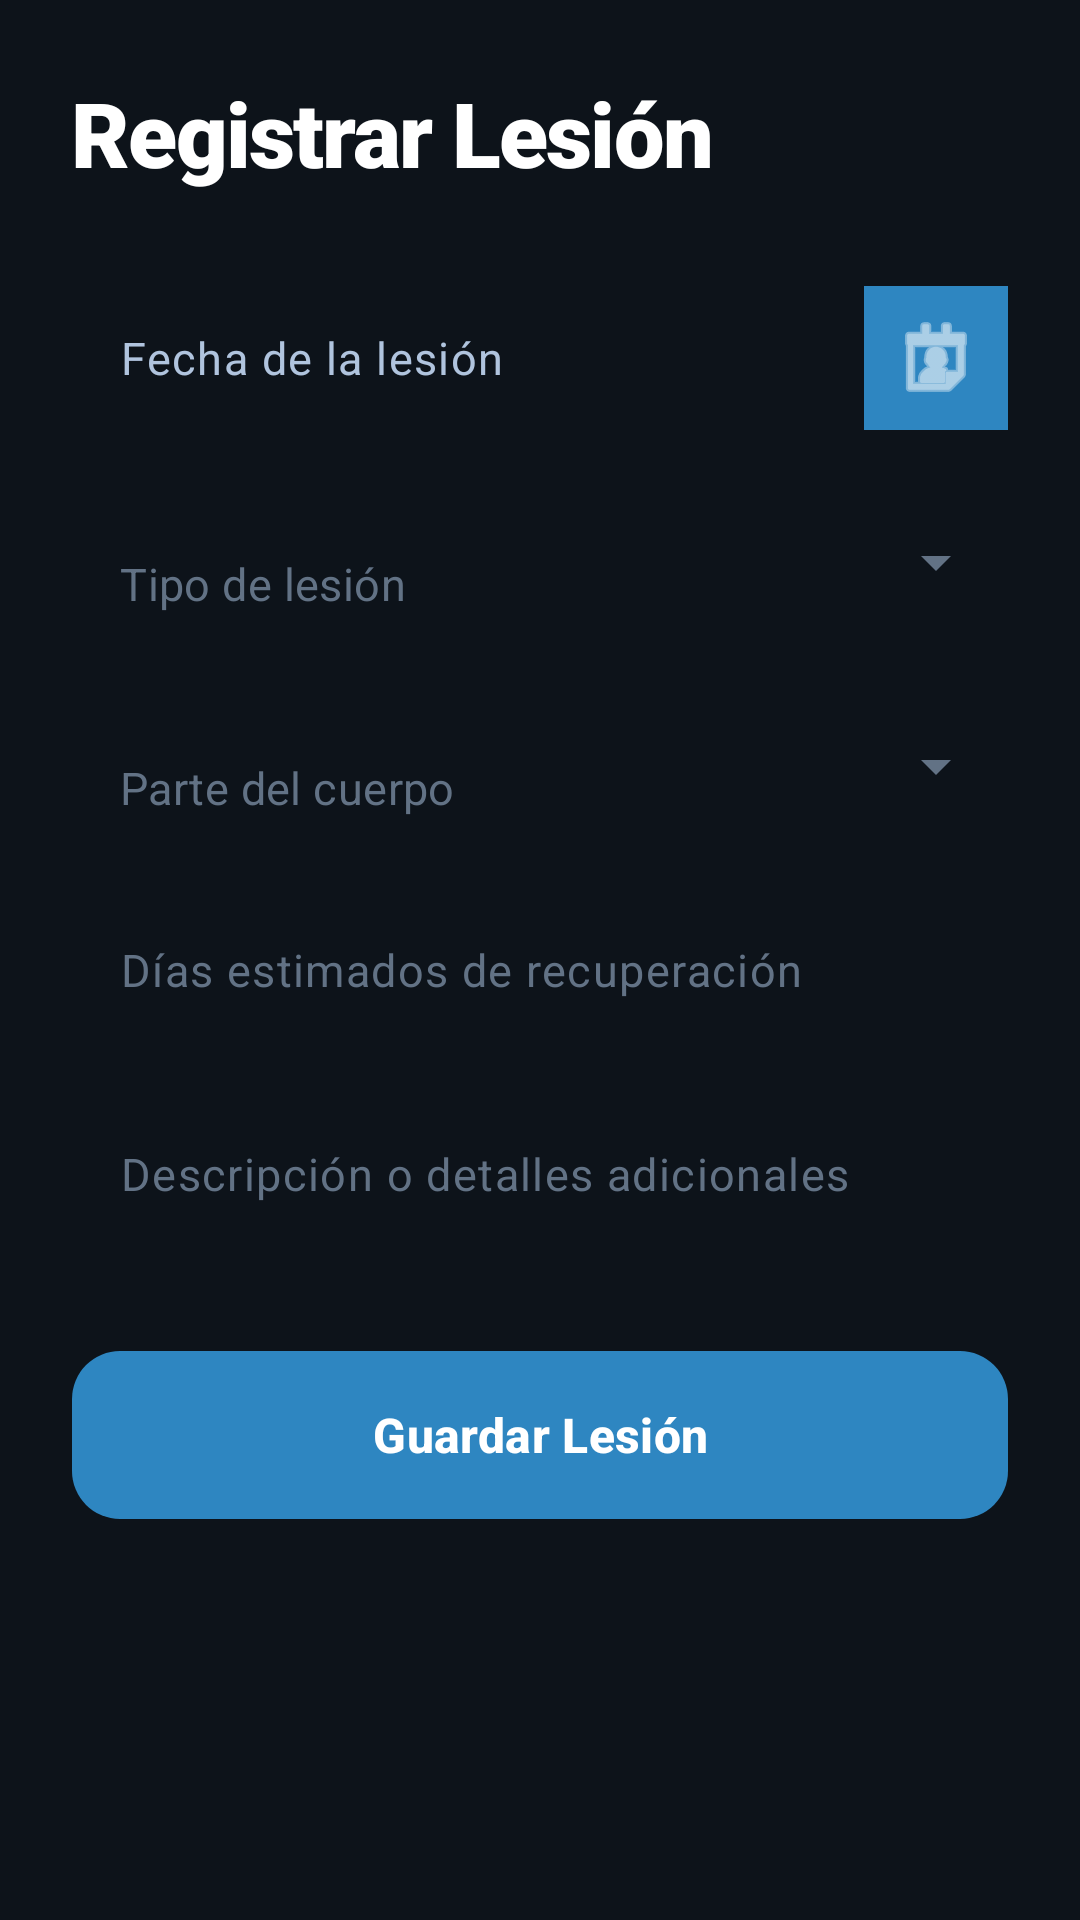

Layout XML and referenced resources for this Android screen:
<!-- AndroidManifest.xml: application theme Theme.FootStaats -->
<!-- res/layout/activity_registro_lesion.xml -->
<?xml version="1.0" encoding="utf-8"?>
<ScrollView xmlns:android="http://schemas.android.com/apk/res/android"
    xmlns:app="http://schemas.android.com/apk/res-auto"
    android:id="@+id/scrollView"
    android:layout_width="match_parent"
    android:layout_height="match_parent"
    android:background="#0D131A"
    android:fillViewport="true">

    <LinearLayout
        android:layout_width="match_parent"
        android:layout_height="wrap_content"
        android:orientation="vertical"
        android:padding="24dp">

        <TextView
            android:layout_width="wrap_content"
            android:layout_height="wrap_content"
            android:text="Registrar Lesión"
            android:textSize="30sp"
            android:fontFamily="sans-serif-black"
            android:textStyle="bold"
            android:textColor="#FFFFFF"
            android:letterSpacing="-0.02"
            android:layout_marginBottom="28dp"/>

        <LinearLayout
            android:layout_width="match_parent"
            android:layout_height="wrap_content"
            android:orientation="horizontal"
            android:gravity="center_vertical"
            android:layout_marginBottom="14dp">

            <com.google.android.material.textfield.TextInputLayout
                android:layout_width="0dp"
                android:layout_height="wrap_content"
                android:layout_weight="1"
                app:hintEnabled="false"
                app:boxBackgroundMode="filled"
                app:boxBackgroundColor="#1E2630"
                app:boxCornerRadiusTopStart="16dp"
                app:boxCornerRadiusTopEnd="16dp"
                app:boxCornerRadiusBottomStart="16dp"
                app:boxCornerRadiusBottomEnd="16dp"
                app:boxStrokeWidth="0dp"
                app:boxStrokeWidthFocused="0dp">
                <EditText
                    android:id="@+id/etFecha"
                    android:layout_width="match_parent"
                    android:layout_height="54dp"
                    android:hint="Fecha de la lesión"
                    android:textColorHint="#B0C4DE"
                    android:textColor="#FFFFFF"
                    android:background="@android:color/transparent"
                    android:paddingHorizontal="16dp"
                    android:textSize="15sp"
                    android:focusable="false"
                    android:cursorVisible="false"
                    android:clickable="true"/>
            </com.google.android.material.textfield.TextInputLayout>

            <ImageButton
                android:id="@+id/btnCalendario"
                android:layout_width="48dp"
                android:layout_height="48dp"
                android:src="@android:drawable/ic_menu_my_calendar"
                android:background="#2E86C1"
                android:layout_marginStart="8dp"
                app:tint="#FFFFFF"/>
        </LinearLayout>

        <com.google.android.material.textfield.TextInputLayout
            android:layout_width="match_parent"
            android:layout_height="wrap_content"
            style="@style/Widget.MaterialComponents.TextInputLayout.FilledBox.ExposedDropdownMenu"
            app:hintEnabled="false"
            app:boxBackgroundColor="#1E2630"
            app:boxCornerRadiusTopStart="16dp"
            app:boxCornerRadiusTopEnd="16dp"
            app:boxCornerRadiusBottomStart="16dp"
            app:boxCornerRadiusBottomEnd="16dp"
            app:boxStrokeWidth="0dp"
            app:boxStrokeWidthFocused="0dp"
            app:endIconTint="#627285"
            android:layout_marginBottom="14dp">
            <AutoCompleteTextView
                android:id="@+id/etTipo"
                android:layout_width="match_parent"
                android:layout_height="54dp"
                android:hint="Tipo de lesión"
                android:textColorHint="#627285"
                android:textColor="#FFFFFF"
                android:background="@android:color/transparent"
                android:paddingHorizontal="16dp"
                android:textSize="15sp"
                android:focusable="true"
                android:focusableInTouchMode="true"
                android:inputType="textCapWords"/>
        </com.google.android.material.textfield.TextInputLayout>

        <com.google.android.material.textfield.TextInputLayout
            android:layout_width="match_parent"
            android:layout_height="wrap_content"
            style="@style/Widget.MaterialComponents.TextInputLayout.FilledBox.ExposedDropdownMenu"
            app:hintEnabled="false"
            app:boxBackgroundColor="#1E2630"
            app:boxCornerRadiusTopStart="16dp"
            app:boxCornerRadiusTopEnd="16dp"
            app:boxCornerRadiusBottomStart="16dp"
            app:boxCornerRadiusBottomEnd="16dp"
            app:boxStrokeWidth="0dp"
            app:boxStrokeWidthFocused="0dp"
            app:endIconTint="#627285"
            android:layout_marginBottom="14dp">
            <AutoCompleteTextView
                android:id="@+id/etParteCuerpo"
                android:layout_width="match_parent"
                android:layout_height="54dp"
                android:hint="Parte del cuerpo"
                android:textColorHint="#627285"
                android:textColor="#FFFFFF"
                android:background="@android:color/transparent"
                android:paddingHorizontal="16dp"
                android:textSize="15sp"
                android:focusable="true"
                android:focusableInTouchMode="true"
                android:inputType="textCapWords"/>
        </com.google.android.material.textfield.TextInputLayout>

        <com.google.android.material.textfield.TextInputLayout
            android:layout_width="match_parent"
            android:layout_height="wrap_content"
            app:hintEnabled="false"
            app:boxBackgroundColor="#1E2630"
            app:boxCornerRadiusTopStart="16dp"
            app:boxCornerRadiusTopEnd="16dp"
            app:boxCornerRadiusBottomStart="16dp"
            app:boxCornerRadiusBottomEnd="16dp"
            app:boxStrokeWidth="0dp"
            android:layout_marginBottom="14dp">
            <EditText
                android:id="@+id/etDias"
                android:layout_width="match_parent"
                android:layout_height="54dp"
                android:hint="Días estimados de recuperación"
                android:inputType="number"
                android:textColorHint="#627285"
                android:textColor="#FFFFFF"
                android:background="@android:color/transparent"
                android:paddingHorizontal="16dp"
                android:textSize="15sp"/>
        </com.google.android.material.textfield.TextInputLayout>

        <com.google.android.material.textfield.TextInputLayout
            android:layout_width="match_parent"
            android:layout_height="wrap_content"
            app:hintEnabled="false"
            app:boxBackgroundColor="#1E2630"
            app:boxCornerRadiusTopStart="16dp"
            app:boxCornerRadiusTopEnd="16dp"
            app:boxCornerRadiusBottomStart="16dp"
            app:boxCornerRadiusBottomEnd="16dp"
            app:boxStrokeWidth="0dp"
            android:layout_marginBottom="32dp">
            <EditText
                android:id="@+id/etDescripcion"
                android:layout_width="match_parent"
                android:layout_height="54dp"
                android:hint="Descripción o detalles adicionales"
                android:textColorHint="#627285"
                android:textColor="#FFFFFF"
                android:background="@android:color/transparent"
                android:paddingHorizontal="16dp"
                android:textSize="15sp"
                android:inputType="textShortMessage"/>
        </com.google.android.material.textfield.TextInputLayout>

        <com.google.android.material.button.MaterialButton
            android:id="@+id/btnGuardar"
            android:layout_width="match_parent"
            android:layout_height="56dp"
            android:text="Guardar Lesión"
            android:textColor="#FFFFFF"
            android:textSize="16sp"
            android:textStyle="bold"
            app:backgroundTint="#2E86C1"
            app:cornerRadius="16dp"
            android:insetTop="0dp"
            android:insetBottom="0dp"/>

    </LinearLayout>
</ScrollView>
<!-- resources referenced by this layout -->
<resources>
  <style name="Theme.FootStaats" parent="Base.Theme.FootStaats" />
  <style name="Base.Theme.FootStaats" parent="Theme.Material3.DayNight.NoActionBar">
          
          
      </style>
</resources>
